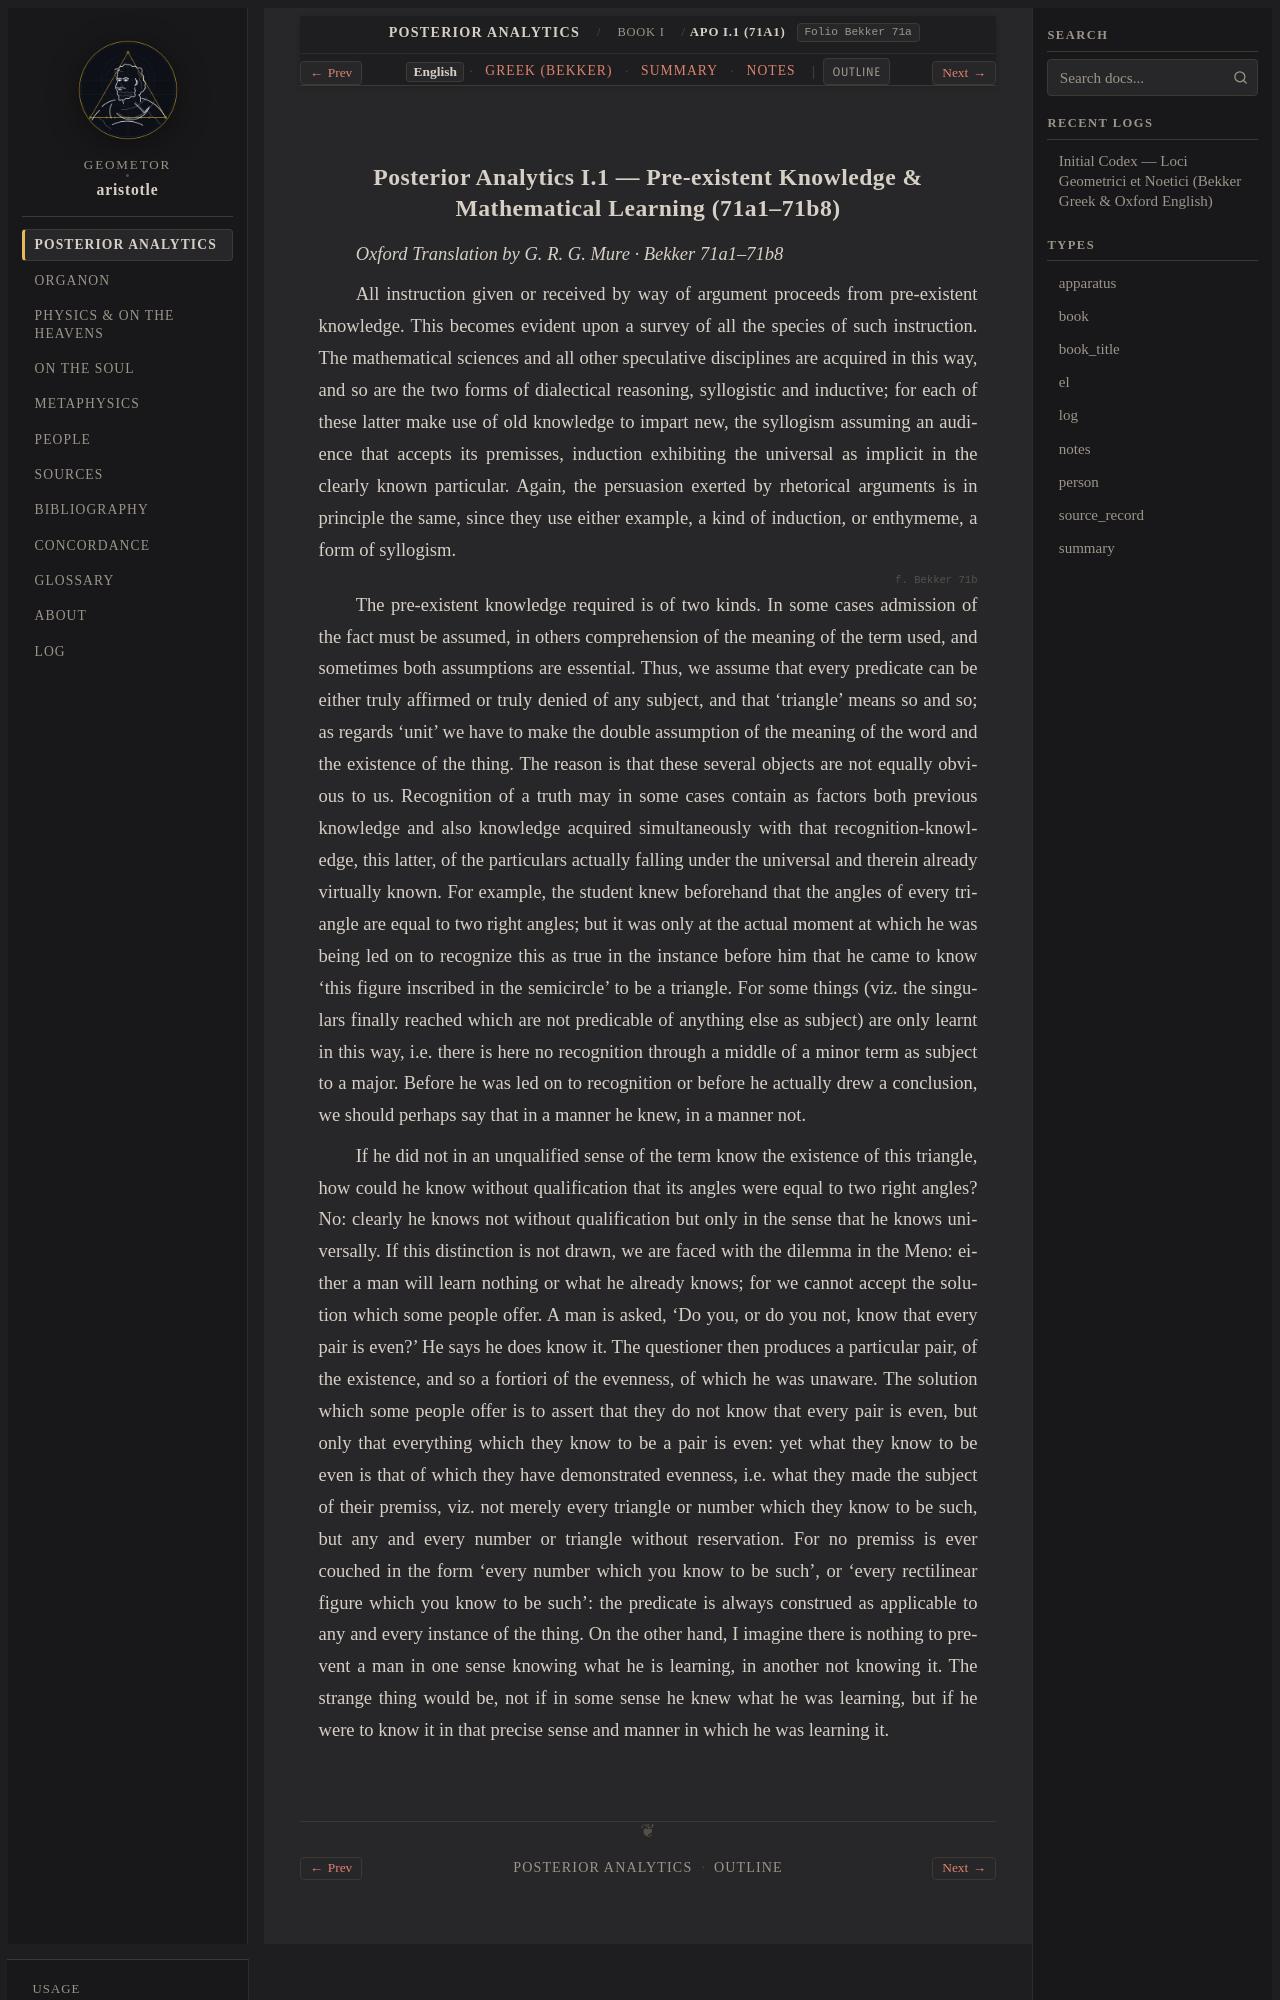

repository: geometor/aristotle · page: analytica_posteriora/book_1/ch_01/index.html · generator: sphinx

:order: 1
:layout: book
:type: book
:title: Pre-existent Knowledge & Mathematical Learning
:canonical_id: APo I.1 (71a1)
:folio: Bekker 71a
:tracks: English: index | Greek: greek | Summary: summary | Notes: notes

.. _liber-1a-apodeixis:
.. _liber-1a-apodeixis-en:
.. _liber-1a-apodeixis-en-c1:
